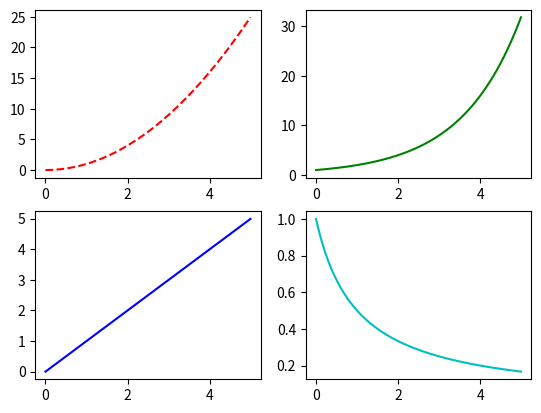

Source code (Python):
import matplotlib.pyplot as plt
import numpy as np

x = np.arange(0, 5, 0.01)

plt.subplot(221)
plt.plot(x, x**2, 'r--')

plt.subplot(222)
plt.plot(x, 2**x, 'g-')

plt.subplot(223)
plt.plot(x, x, 'b')

plt.subplot(224)
plt.plot(x, 1/(x+1), 'c')

plt.show()
